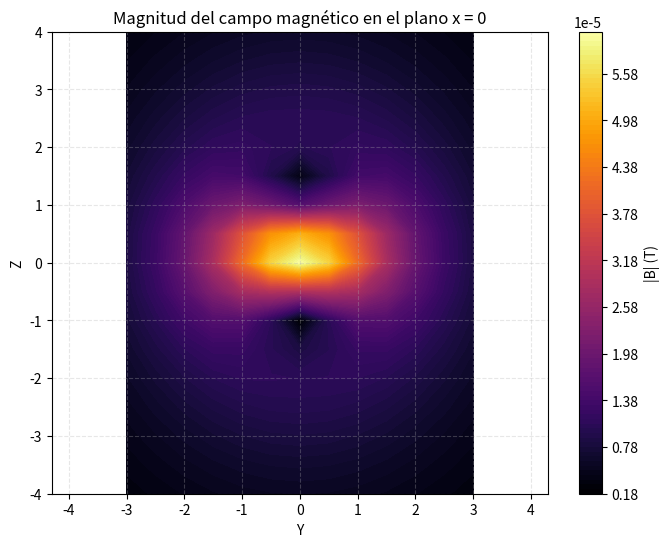
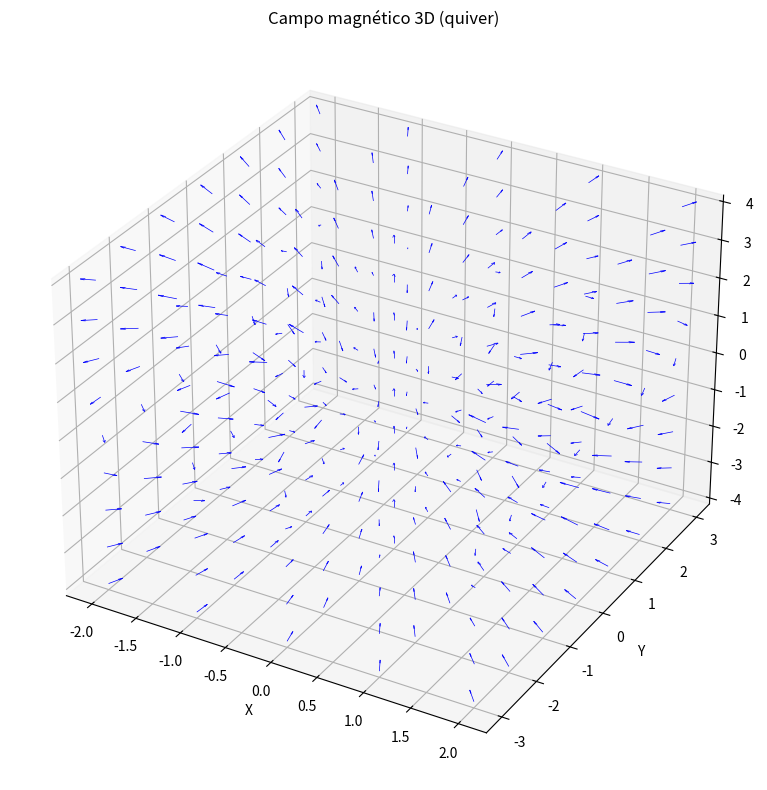

Source code (Python) for these figures, in order:
# %%
import numpy as np
from mpl_toolkits.mplot3d import Axes3D
import matplotlib.pyplot as plt

# %%
# ------------------- Parámetros del sistema -------------------
coils_number = 3             # Número de espiras
coils_step = 0.1               # Distancia entre espiras (en z)
coils_radius = 1             # Radio de cada espira
coils_points = 1000           # Puntos por espira (resolución)

i = 300                     # Corriente en Amperes
mu_0 = 4 * np.pi * 1e-7     # Permeabilidad del vacío
km = mu_0 * i / (4 * np.pi) # Constante de Biot-Savart

# %%
# ------------------- Geometría de una espira -------------------
thetas = np.linspace(0, 2*np.pi, coils_points, endpoint=False)

# Posiciones (en plano XY)
coil_pos_x = coils_radius * np.cos(thetas)
coil_pos_y = coils_radius * np.sin(thetas)
coil_pos_z = np.zeros_like(coil_pos_x)  # Espira plana en z = 0

# Diferenciales dl (entre puntos consecutivos)
dl_x = np.diff(coil_pos_x, append=coil_pos_x[0])
dl_y = np.diff(coil_pos_y, append=coil_pos_y[0])
dl_z = np.zeros_like(dl_x)

# %%
# ------------------- Repetición en espiras -------------------
all_segment_origins = []
all_dl_vectors = []

for z_pos in np.arange(0, coils_number * coils_step + coils_step, coils_step):
    # Posiciones de origen de cada segmento en esta espira
    origin_x = coil_pos_x
    origin_y = coil_pos_y
    origin_z = np.full_like(coil_pos_x, z_pos)
    
    segment_origins = np.stack([origin_x, origin_y, origin_z], axis=1)
    dl_vectors = np.stack([dl_x, dl_y, dl_z], axis=1)
    
    all_segment_origins.append(segment_origins)
    all_dl_vectors.append(dl_vectors)

r_primes = np.concatenate(all_segment_origins, axis=0)
dl_vectors = np.concatenate(all_dl_vectors, axis=0)

# %%
# ------------------- Cálculo del campo magnético -------------------
space_res = 0.5 # Resolucion espacial

# Definicion del espacio
x_dim = np.arange(-2, 2 +space_res, space_res).reshape(-1, 1)
y_dim = np.arange(-3, 3 +space_res, space_res).reshape(-1, 1)
z_dim = np.arange(-4, 4 +space_res, space_res).reshape(-1, 1)
# Campo magnetico
Bx, By, Bz = np.meshgrid(x_dim, y_dim, z_dim, indexing='ij')

B = np.stack([Bx, By, Bz], axis = -1)
r = B[np.newaxis, ...]
r_prime = r_primes[:, np.newaxis, np.newaxis, np.newaxis, :]

r_vector = r - r_prime
dl = dl_vectors[:, np.newaxis, np.newaxis, np.newaxis, :]

r_norm = np.linalg.norm(r_vector, axis=-1)
r_norm3 = np.where(r_norm == 0, np.inf, r_norm**3)

dB = km * (np.cross(dl, r_vector)/r_norm3[..., np.newaxis])
B = np.sum(dB, axis=0)
# %%
# ------------------- Mapa de calor de la magnitud de B en el plano z = 0 -------------------
x_index = np.argmin(x_dim)  # Índice del plano más cercano a z=0

# Extrae componentes del campo en el plano z=0
By_plane = B[..., 1][x_index, :, :]
Bz_plane = B[..., 2][x_index, :, :]

# Magnitud del campo
B_magnitude = np.sqrt(Bz_plane**2 + By_plane**2)

# Crea la malla de coordenadas
Y_plane, Z_plane = np.meshgrid(y_dim, z_dim, indexing='ij')

plt.figure(figsize=(8, 6))
heatmap = plt.contourf(Y_plane, Z_plane, B_magnitude, levels=100, cmap='inferno')
plt.colorbar(heatmap, label='|B| (T)')
plt.xlabel('Y')
plt.ylabel('Z')
plt.title('Magnitud del campo magnético en el plano x = 0')
plt.axis('equal')
plt.grid(True, linestyle='--', alpha=0.3)
plt.show()

# %%
# ------------------- Visualización del campo magnético en 3D -------------------
# Selecciona un subconjunto de puntos para visualizar (para no saturar el gráfico)
step = 2  # Ajusta este valor para más/menos flechas
Xq = Bx[::step, ::step, ::step]
Yq = By[::step, ::step, ::step]
Zq = Bz[::step, ::step, ::step]
U = B[::step, ::step, ::step, 0]
V = B[::step, ::step, ::step, 1]
W = B[::step, ::step, ::step, 2]

fig = plt.figure(figsize=(10, 8))
ax = fig.add_subplot(111, projection='3d')
ax.quiver(Xq, Yq, Zq, U, V, W, length=0.2, normalize=True, color='blue', linewidth=0.5)

ax.set_xlabel('X')
ax.set_ylabel('Y')
ax.set_zlabel('Z')
ax.set_title('Campo magnético 3D (quiver)')
plt.tight_layout()
plt.show()
# %%
